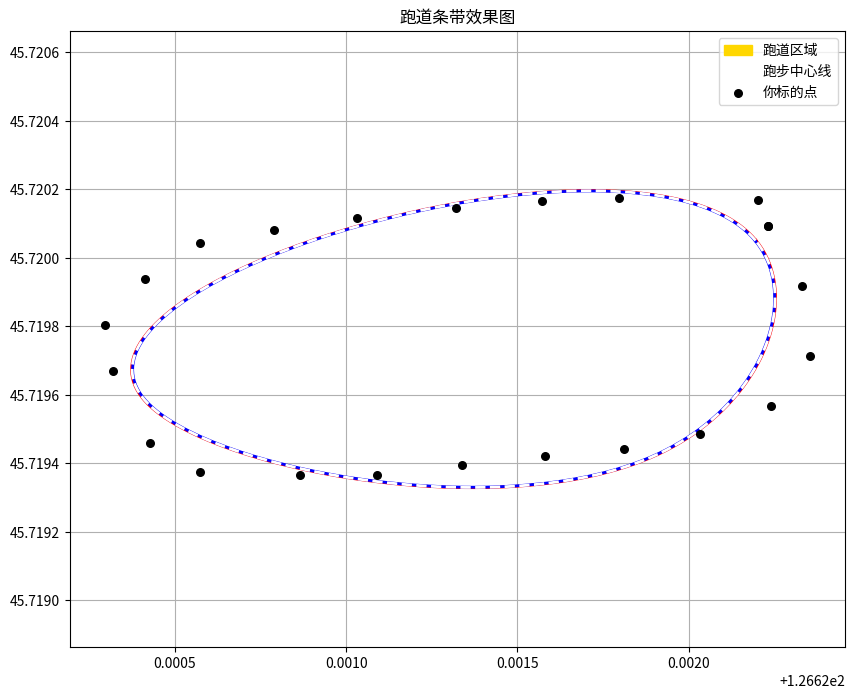

Source code (Python): (Note: this script raises an exception after producing the figure.)
import numpy as np
from scipy.interpolate import splprep, splev
import matplotlib.pyplot as plt

# 原路线点
original = [
    (45.720093,126.622232),
    (45.720169,126.622202),
    (45.720175,126.621796),
    (45.720166,126.621571),
    (45.720144,126.621320),
    (45.720115,126.621032),
    (45.720081,126.620790),
    (45.720043,126.620574),
    (45.719939,126.620413),
    (45.719804,126.620296),
    (45.719668,126.620318),
    (45.719458,126.620426),
    (45.719376,126.620574),
    (45.719366,126.620866),
    (45.719366,126.621091),
    (45.719395,126.621338),
    (45.719420,126.621580),
    (45.719442,126.621810),
    (45.719486,126.622034),
    (45.719568,126.622241),
    (45.719712,126.622353),
    (45.719917,126.622331),
]
original.append(original[0])

lat = np.array([p[0] for p in original])
lng = np.array([p[1] for p in original])

tck, u = splprep([lng, lat], s=0.0000002, per=True)
u_new = np.linspace(0, 1, 200)
lng_smooth, lat_smooth = splev(u_new, tck)

# 中心
center_lat = np.mean(lat)
center_lng = np.mean(lng)

# 宽30米的条带
inner_scale = 0.9985
outer_scale = 1.0015

inner_lat = center_lat + (lat_smooth - center_lat)*inner_scale
inner_lng = center_lng + (lng_smooth - center_lng)*inner_scale
outer_lat = center_lat + (lat_smooth - center_lat)*outer_scale
outer_lng = center_lng + (lng_smooth - center_lng)*outer_scale

# 拼成多边形
poly_lng = np.concatenate([outer_lng, inner_lng[::-1]])
poly_lat = np.concatenate([outer_lat, inner_lat[::-1]])

plt.figure(figsize=(10,8))
# 用亮黄色填充，不透明
plt.fill(poly_lng, poly_lat, color='gold', alpha=1.0, label='跑道区域')
# 外边界画红圈，内边界画蓝圈
plt.plot(outer_lng, outer_lat, 'r-', linewidth=2)
plt.plot(inner_lng, inner_lat, 'b-', linewidth=2)
plt.plot(lng_smooth, lat_smooth, 'w--', linewidth=2, label='跑步中心线')
plt.scatter([p[1] for p in original], [p[0] for p in original], c='black', s=30, zorder=5, label='你标的点')
plt.title("跑道条带效果图")
plt.legend()
plt.grid(True)
plt.axis('equal')
plt.savefig("E:/跑步/跑道条带图2.png", dpi=100)
print("图已生成")
